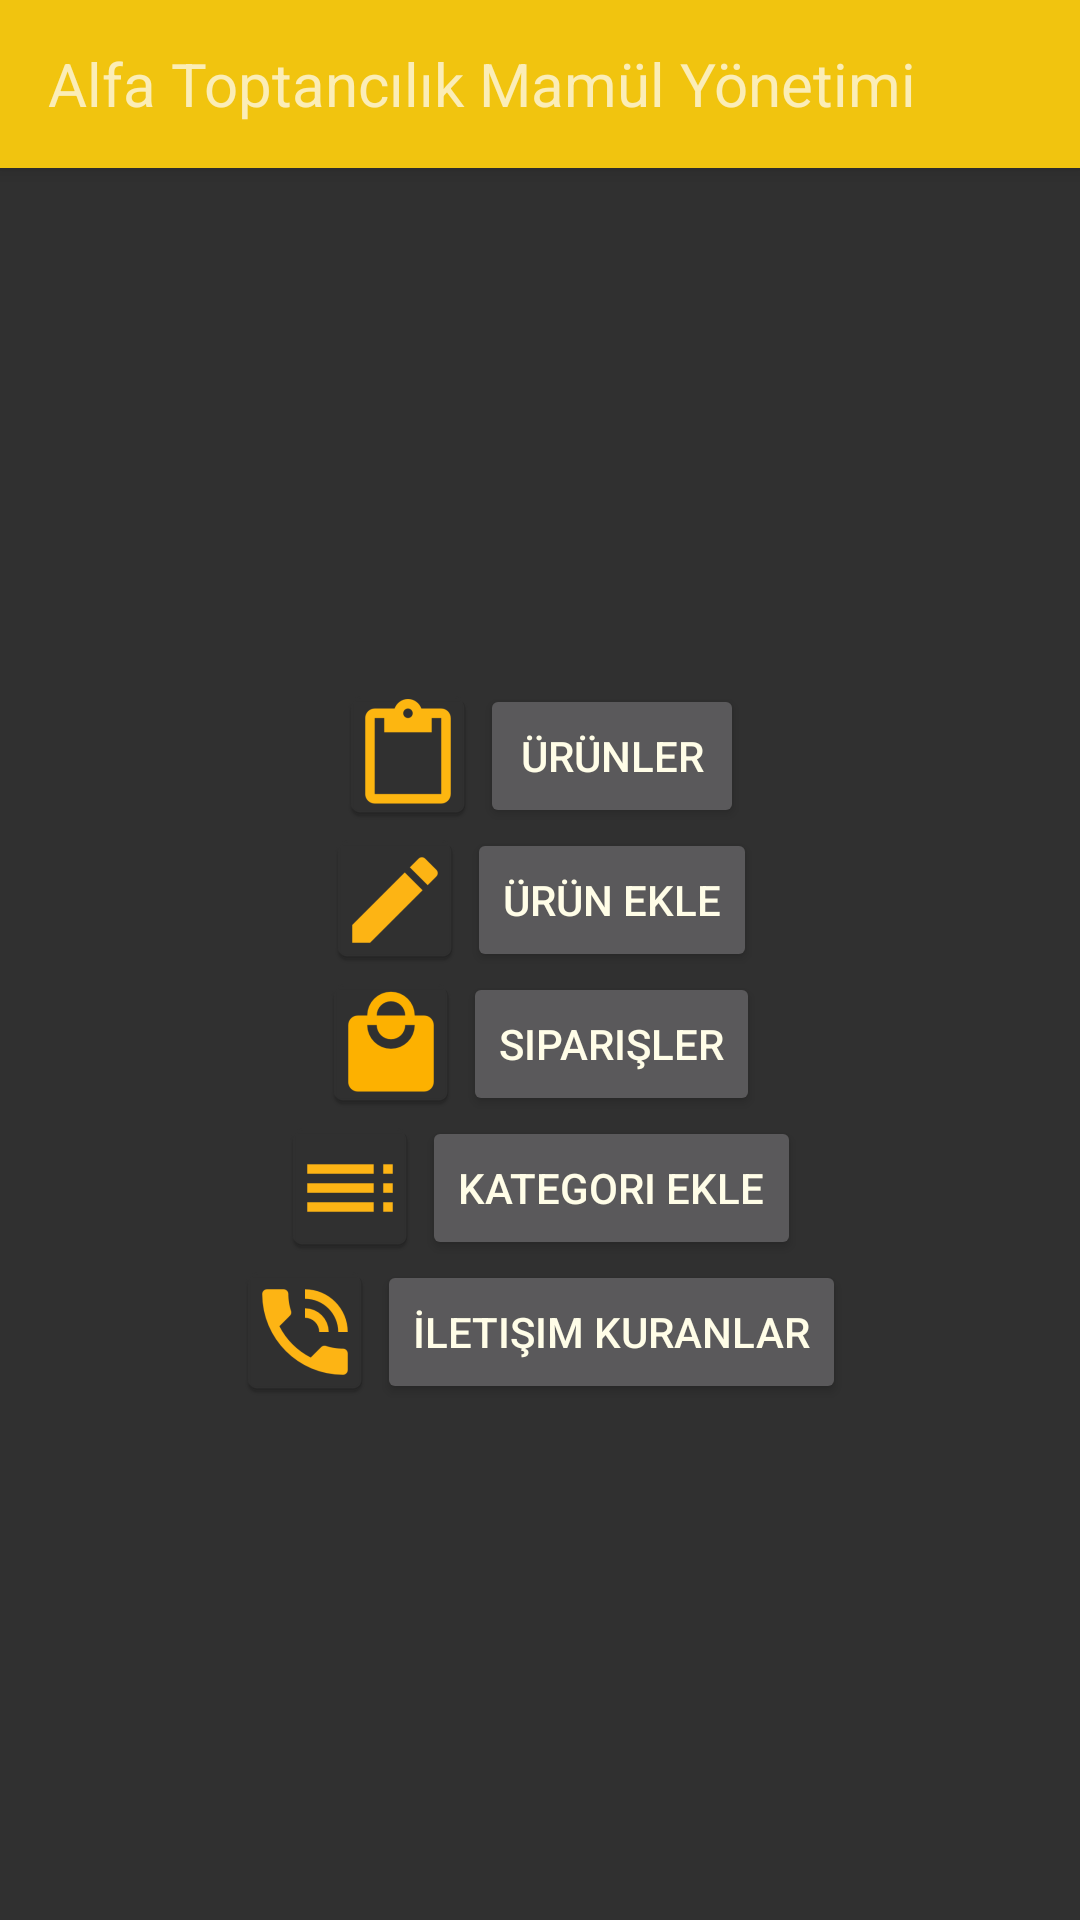

Layout XML and referenced resources for this Android screen:
<!-- AndroidManifest.xml: application theme AppTheme -->
<!-- res/layout/activity_main.xml -->
<?xml version="1.0" encoding="utf-8"?>
<LinearLayout
    xmlns:android="http://schemas.android.com/apk/res/android"
    xmlns:app="http://schemas.android.com/apk/res-auto"
    xmlns:tools="http://schemas.android.com/tools"
    android:id="@+id/linenarana"
    android:orientation="vertical"
    android:layout_width="match_parent"
    android:layout_height="match_parent"
    tools:context="com.bsmstudyo.vebateknoloji.uruntakipsistemi2.MainActivity">

        <include android:id="@+id/toolbar"
                 layout="@layout/tollbar_anamenu"/>

        <LinearLayout
            android:layout_width="match_parent"
            android:layout_height="match_parent"
            android:gravity="center"
            android:orientation="vertical">

                <LinearLayout
                    android:layout_width="wrap_content"
                    android:layout_height="wrap_content"
                    android:orientation="horizontal">
                        <ImageView

                            android:layout_width="wrap_content"
                            android:layout_height="wrap_content"
                            android:src="@mipmap/listele_icon"
                            />
                        <Button
                            android:id="@+id/btn_urunler"
                            android:layout_width="wrap_content"
                            android:layout_height="wrap_content"
                            android:text="@string/main_button_urunler"/>

                </LinearLayout>
                <LinearLayout
                    android:layout_width="wrap_content"
                    android:layout_height="wrap_content"
                    android:orientation="horizontal">
                        <ImageView
                            android:layout_width="wrap_content"
                            android:layout_height="wrap_content"
                            android:src="@mipmap/ekle2_icon"/>
                        <Button
                            android:id="@+id/btn_urunEkle"
                            android:layout_width="wrap_content"
                            android:layout_height="wrap_content"
                            android:text="@string/main_button_urunekle"/>
                </LinearLayout>
                <LinearLayout
                    android:layout_width="wrap_content"
                    android:layout_height="wrap_content"
                    android:orientation="horizontal">

                        <ImageView
                            android:layout_width="wrap_content"
                            android:layout_height="wrap_content"
                            android:layout_above="@+id/textView6"
                            android:layout_alignEnd="@+id/btn_urunler"
                            android:text="Siparişler"
                            android:src="@mipmap/siparisler_icon"/>

                        <Button
                            android:id="@+id/btn_Siparisler"
                            android:layout_width="wrap_content"
                            android:layout_height="wrap_content"
                            android:text="@string/main_button_siparisler"/>

                </LinearLayout>
                <LinearLayout
                    android:layout_width="wrap_content"
                    android:layout_height="wrap_content"
                    android:orientation="horizontal">

                        <ImageView
                            android:layout_width="wrap_content"
                            android:layout_height="wrap_content"
                            android:layout_above="@+id/textView6"
                            android:layout_alignEnd="@+id/btn_urunler"
                            android:text="Siparişler"
                            android:src="@mipmap/kategori_ekle_icon"/>

                        <Button
                            android:id="@+id/btn_kategoriEkle"
                            android:layout_width="wrap_content"
                            android:layout_height="wrap_content"
                            android:text="Kategori Ekle"/>

                </LinearLayout>
                <LinearLayout
                    android:layout_width="wrap_content"
                    android:layout_height="wrap_content"
                    android:orientation="horizontal">

                        <ImageView
                            android:layout_width="wrap_content"
                            android:layout_height="wrap_content"
                            android:layout_above="@+id/textView6"
                            android:layout_alignEnd="@+id/btn_urunler"
                            android:text="Siparişler"
                            android:src="@mipmap/iletisime_gecen_icon"/>

                        <Button
                            android:id="@+id/btn_iletisim"
                            android:layout_width="wrap_content"
                            android:layout_height="wrap_content"
                            android:text="İletişim Kuranlar"/>

                </LinearLayout>
        </LinearLayout>
</LinearLayout>
<!-- res/layout/tollbar_anamenu.xml (included above) -->
<?xml version="1.0" encoding="utf-8"?>
<android.support.v7.widget.Toolbar
    xmlns:android="http://schemas.android.com/apk/res/android"
    android:layout_width="match_parent"
    android:layout_height="wrap_content"
    android:background="#f1c40f"
    android:elevation="4dp">

    <TextView
        android:layout_width="match_parent"
        android:layout_height="wrap_content"
        android:text="Alfa Toptancılık Mamül Yönetimi"
        android:textSize="20dp"/>


</android.support.v7.widget.Toolbar>
<!-- resources referenced by this layout -->
<resources>
  <!-- mipmap ekle2_icon: png bitmap (mipmap-hdpi, 918 bytes) -->
  <!-- mipmap iletisime_gecen_icon: png bitmap (mipmap-hdpi, 1685 bytes) -->
  <!-- mipmap kategori_ekle_icon: png bitmap (mipmap-hdpi, 691 bytes) -->
  <!-- mipmap listele_icon: png bitmap (mipmap-hdpi, 1069 bytes) -->
  <!-- mipmap siparisler_icon: png bitmap (mipmap-hdpi, 1459 bytes) -->
  <string name="main_button_siparisler">Siparişler</string>
  <string name="main_button_urunekle">Ürün Ekle</string>
  <string name="main_button_urunler">Ürünler</string>
  <style name="AppTheme" parent="Theme.AppCompat">
          
  
  
          
          <item name="colorPrimary">@color/colorPrimary</item>
          
          <item name="colorPrimaryDark">@color/bildirimcubugu</item>
  
          <item name="colorAccent">@color/colorAccent</item>
  
          
          <item name="android:navigationBarColor">@color/colorPrimary</item>
  
          
          
          <item name="android:textColorPrimary">@color/isimrengi</item>
      </style>
  <color name="colorPrimary">#f1c40f</color>
  <color name="bildirimcubugu">#f1c40f</color>
  <color name="colorAccent">#FF4081</color>
  <color name="isimrengi">#FFFDE7</color>
</resources>
